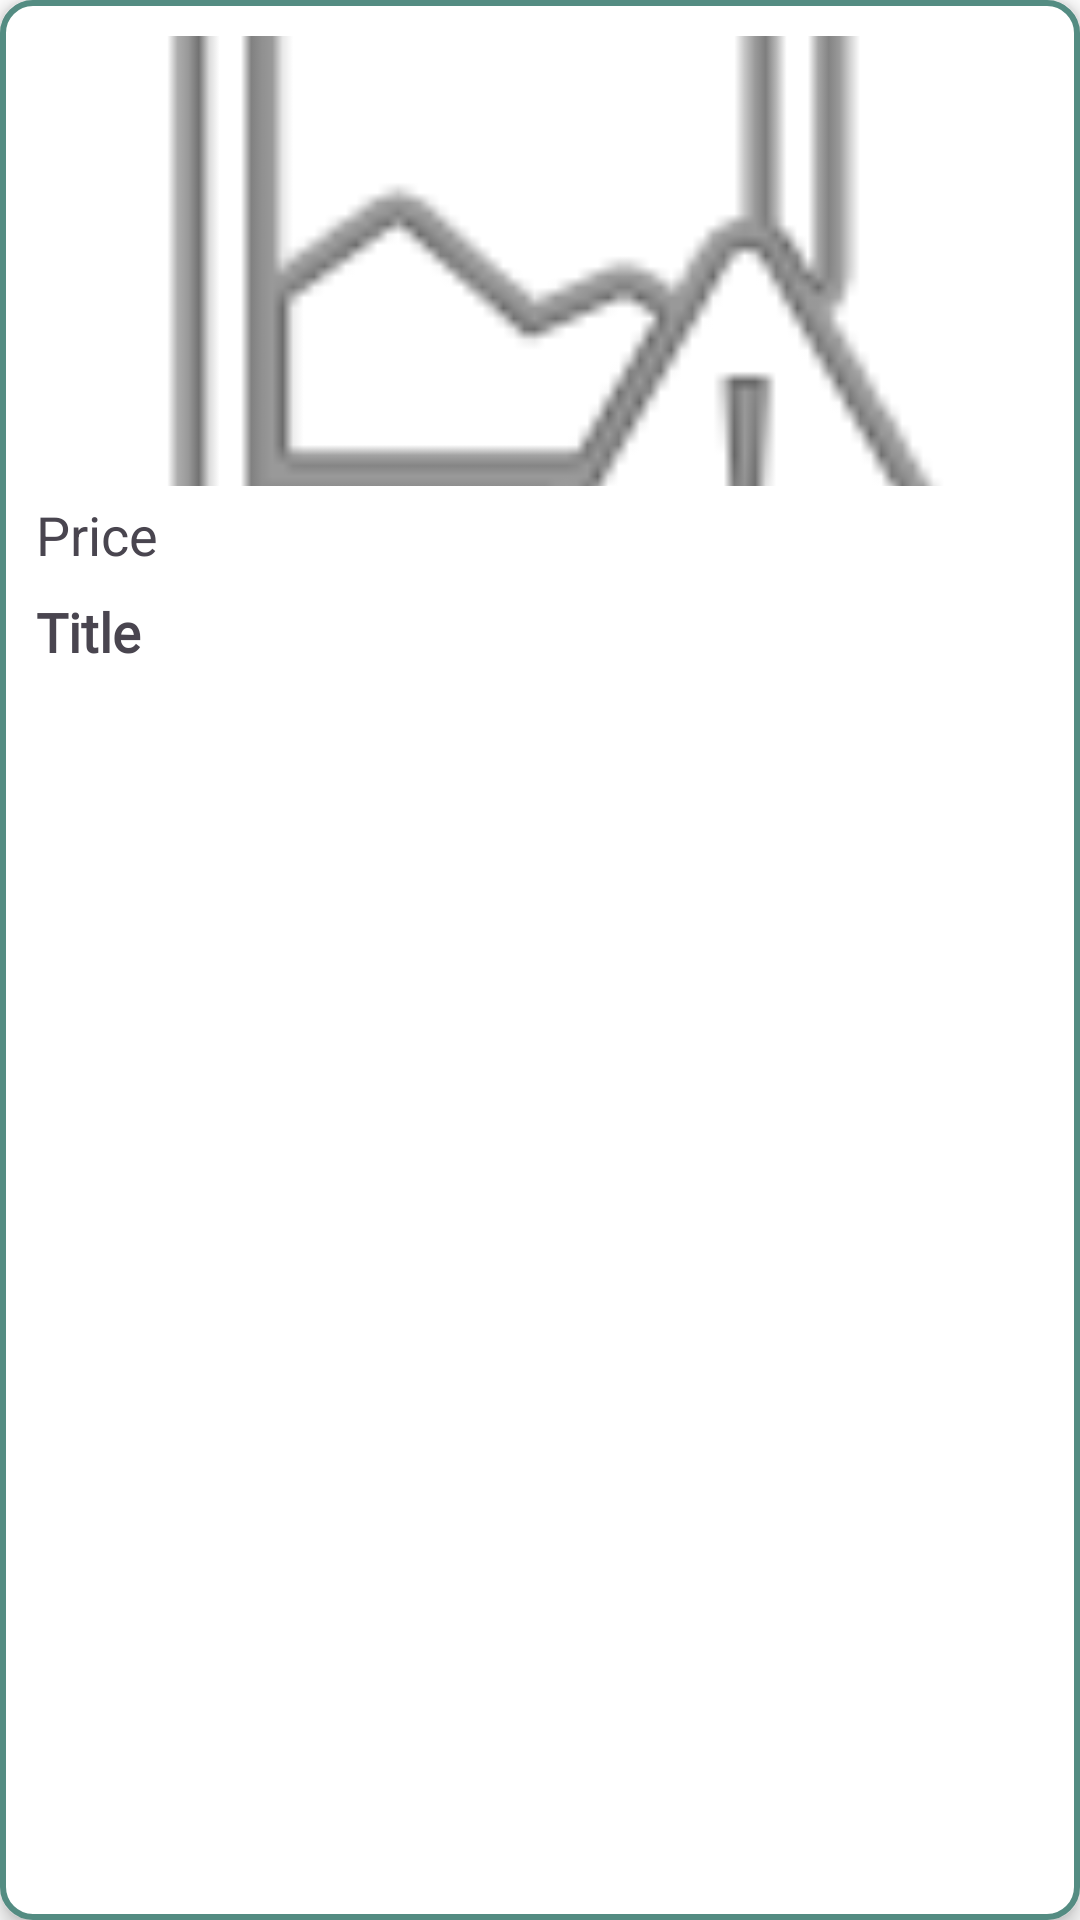

Layout XML and referenced resources for this Android screen:
<!-- AndroidManifest.xml: application theme Theme.Folium_Nav -->
<!-- res/layout/single_featured_item.xml -->
<?xml version="1.0" encoding="utf-8"?>
<androidx.constraintlayout.widget.ConstraintLayout xmlns:android="http://schemas.android.com/apk/res/android"
    xmlns:app="http://schemas.android.com/apk/res-auto"
    xmlns:tools="http://schemas.android.com/tools"
    android:id="@+id/featuredContainer"
    android:layout_width="180dp"
    android:padding="12dp"
    android:layout_margin="4dp"
    android:elevation="4dp"
    android:layout_height="match_parent"
    android:background="@drawable/background_accent_border">


    <ImageView
        android:id="@+id/featImg"
        android:layout_width="match_parent"
        android:layout_height="150dp"
        android:scaleType="centerCrop"
        app:layout_constraintEnd_toEndOf="parent"
        app:layout_constraintStart_toStartOf="parent"
        app:layout_constraintTop_toTopOf="parent"
        app:srcCompat="@android:drawable/ic_menu_report_image" />

    <TextView
        android:id="@+id/featPrice"
        android:layout_width="wrap_content"
        android:layout_height="wrap_content"
        android:text="Price"
        app:layout_constraintStart_toStartOf="@+id/featImg"
        app:layout_constraintTop_toBottomOf="@+id/featImg"
        android:textSize="18sp"
        android:layout_marginTop="4dp"/>

    <TextView
        android:id="@+id/featTitle"
        android:layout_width="match_parent"
        android:layout_height="wrap_content"
        android:text="Title"
        app:layout_constraintStart_toStartOf="@+id/featPrice"
        app:layout_constraintTop_toBottomOf="@+id/featPrice"
        android:textStyle="bold"
        android:textSize="18sp"
        android:paddingTop="8dp"
        android:layout_marginBottom="8dp"
        android:fontFamily="@font/patua_one_regular" />

</androidx.constraintlayout.widget.ConstraintLayout>
<!-- resources referenced by this layout -->
<resources>
  <!-- drawable background_accent_border (drawable) -->
  <?xml version="1.0" encoding="utf-8"?>
  <selector xmlns:android="http://schemas.android.com/apk/res/android">
      <item>
          <shape android:shape="rectangle">
              <solid android:color="@color/backgroundColor" />
              <stroke android:color="@color/colorPrimary" android:width="2dp" />
              <corners android:radius="10dp" />
          </shape>
      </item>
  </selector>
  <style name="Theme.Folium_Nav" parent="Base.Theme.Folium_Nav" />
  <color name="backgroundColor">#FFFFFF</color>
  <color name="colorPrimary">#548C82</color>
  <style name="Base.Theme.Folium_Nav" parent="Theme.Material3.DayNight.NoActionBar">
          
          <item name="colorPrimary">@color/colorPrimary</item>
          <item name="colorSecondaryContainer">@color/colorPrimaryDarkTrans</item>
          <item name="colorSecondary">@color/colorPrimaryDark</item>
          <item name="colorAccent">@color/colorAccent</item>
          <item name="android:windowBackground">#FFFFFF</item>
      </style>
  <color name="colorPrimaryDarkTrans">#70C1F5F5</color>
  <color name="colorPrimaryDark">#C1F5F5</color>
  <color name="colorAccent"> #8DCD92</color>
</resources>
